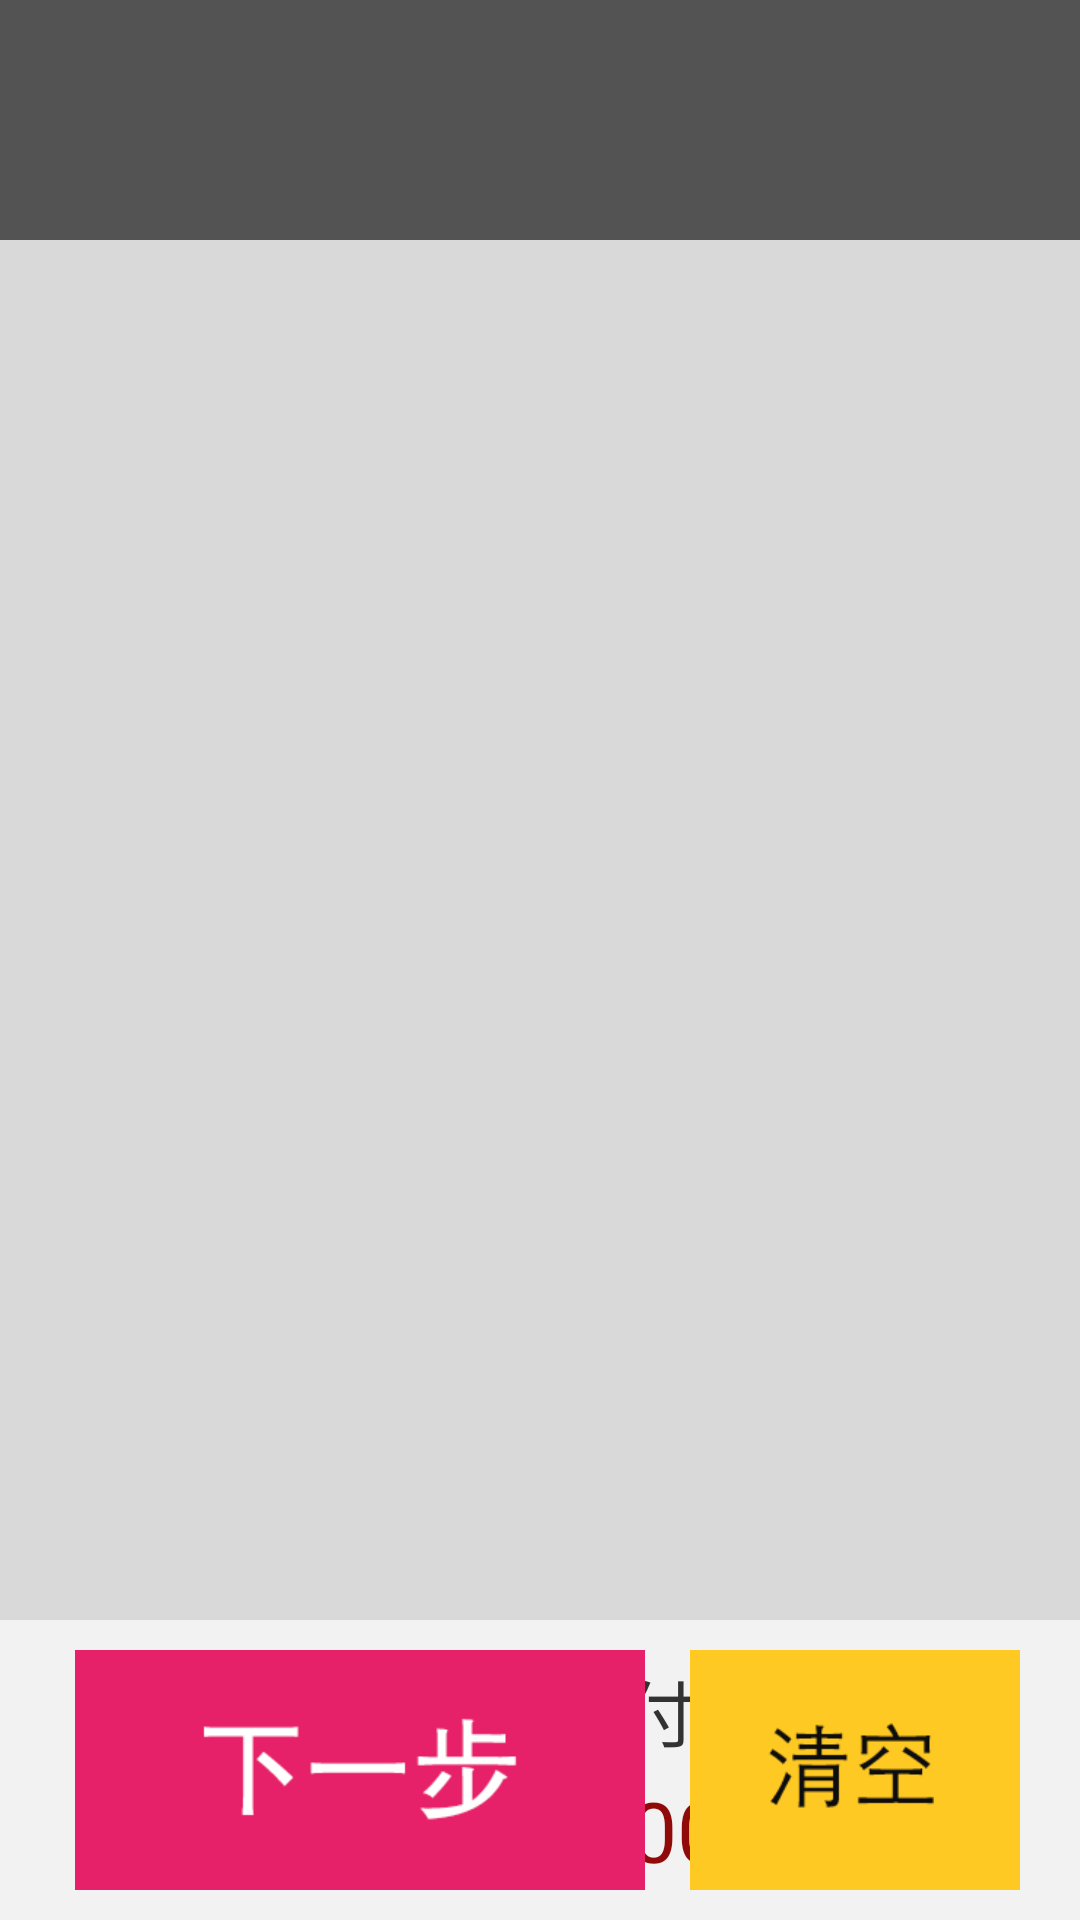

Android layout source for this screen:
<!-- AndroidManifest.xml: application theme AppTheme -->
<!-- res/layout/activity_dishes_menu.xml -->
<?xml version="1.0" encoding="utf-8"?>
<RelativeLayout xmlns:android="http://schemas.android.com/apk/res/android"
    android:layout_width="match_parent"
    android:layout_height="match_parent"
    android:background="@color/dishes_bg">

        <android.support.v7.widget.RecyclerView
            android:id="@+id/dishes_type_group"
            android:layout_width="match_parent"
            android:layout_height="@dimen/distance_80"
            android:layout_alignParentTop="true"
            android:background="@color/item_dishes_type_name_bg"
            />

        <android.support.v7.widget.RecyclerView
            android:id="@+id/dishes_group"
            android:layout_width="match_parent"
            android:layout_height="wrap_content"
            android:layout_below="@+id/dishes_type_group"
            android:layout_above="@+id/dishes_bottom"
            android:layout_margin="@dimen/distance_5"
            />
    <RelativeLayout
        android:id="@+id/dishes_bottom"
        android:layout_width="match_parent"
        android:layout_height="@dimen/distance_100"
        android:layout_alignParentBottom="true"
        android:background="@color/dishesmenu_bottom_bg">
        
        <LinearLayout
            android:id="@+id/dishesmenu_num_group"
            android:layout_width="@dimen/distance_160"
            android:layout_height="@dimen/distance_80"
            android:orientation="vertical"
            android:layout_centerVertical="true">
            <TextView
                android:layout_width="@dimen/distance_160"
                android:layout_height="@dimen/distance_40"
                android:text="@string/dishes_menu_selected_num"
                android:gravity="center"
                android:textSize="@dimen/textsize_large"/>

            <TextView
                android:id="@+id/dishes_menu_selected_num"
                android:layout_width="@dimen/distance_160"
                android:layout_height="@dimen/distance_40"
                android:text="1"
                android:gravity="center"
                android:textSize="@dimen/textsize_xlarge"
                android:textColor="@color/dishes_menu_selected_num_text"/>
            </LinearLayout>

        <LinearLayout
            android:layout_width="@dimen/distance_160"
            android:layout_height="@dimen/distance_80"
            android:orientation="vertical"
            android:layout_centerVertical="true"
            android:layout_toRightOf="@+id/dishesmenu_num_group">
            <TextView
                android:layout_width="@dimen/distance_120"
                android:layout_height="@dimen/distance_40"
                android:text="@string/dishes_menu_pay_price"
                android:gravity="center_vertical|right"
                android:textSize="@dimen/textsize_large"/>

            <TextView
                android:id="@+id/dishes_menu_selected_price"
                android:layout_width="@dimen/distance_120"
                android:layout_height="@dimen/distance_40"
                android:text="00.00"
                android:gravity="center_vertical|right"
                android:textSize="@dimen/textsize_xlarge"
                android:textColor="@color/dishes_menu_selected_num_text"/>

        </LinearLayout>

        <Button
            android:id="@+id/dishesmenu_next"
            android:layout_width="@dimen/distance_190"
            android:layout_height="@dimen/distance_80"
            android:background="@anim/selector_btn_dishesmenu_next_click"
            android:layout_centerVertical="true"
            android:layout_toLeftOf="@+id/dishesmenu_bottom_clear"
            android:layout_marginRight="@dimen/distance_15"/>


        
        <Button
            android:id="@+id/dishesmenu_bottom_clear"
            android:layout_width="@dimen/distance_110"
            android:layout_height="@dimen/distance_80"
            android:background="@anim/selector_btn_dishesmenu_clear"
            android:layout_centerVertical="true"
            android:layout_alignParentRight="true"
            android:layout_marginRight="@dimen/distance_20"/>

        <Button
            android:id="@+id/dishesmenu_next_init"
            android:layout_width="@dimen/distance_190"
            android:layout_height="@dimen/distance_80"
            android:background="@drawable/dishesmenu_next_click_init"
            android:layout_centerVertical="true"
            android:layout_toLeftOf="@+id/dishesmenu_bottom_clear_init"
            android:layout_marginRight="@dimen/distance_15"
            android:visibility="gone"/>
        <Button
            android:id="@+id/dishesmenu_bottom_clear_init"
            android:layout_width="@dimen/distance_110"
            android:layout_height="@dimen/distance_80"
            android:background="@drawable/dishesmenu_clear_init"
            android:layout_centerVertical="true"
            android:layout_alignParentRight="true"
            android:layout_marginRight="@dimen/distance_20"
            android:visibility="gone"/>

        </RelativeLayout>
</RelativeLayout>
<!-- resources referenced by this layout -->
<resources>
  <color name="dishes_bg">#d9d9d9</color>
  <color name="dishes_menu_selected_num_text">#900a0a</color>
  <color name="dishesmenu_bottom_bg">#f2f2f2</color>
  <color name="item_dishes_type_name_bg">#535353</color>
  <dimen name="distance_100">100dip</dimen>
  <dimen name="distance_110">110dip</dimen>
  <dimen name="distance_120">120dip</dimen>
  <dimen name="distance_15">15dip</dimen>
  <dimen name="distance_160">160dip</dimen>
  <dimen name="distance_190">190dip</dimen>
  <dimen name="distance_20">20dip</dimen>
  <dimen name="distance_40">40dip</dimen>
  <dimen name="distance_5">5dip</dimen>
  <dimen name="distance_80">80dip</dimen>
  <dimen name="textsize_large">24sp</dimen>
  <dimen name="textsize_xlarge">28sp</dimen>
  <!-- drawable dishesmenu_clear_init: png bitmap (drawable-hdpi, 3261 bytes) -->
  <!-- drawable dishesmenu_next_click_init: png bitmap (drawable-hdpi, 3082 bytes) -->
  <string name="dishes_menu_pay_price">待付金额</string>
  <string name="dishes_menu_selected_num">已选数量</string>
  <style name="AppTheme" parent="android:Theme.Holo.Light.DarkActionBar">
          
      </style>
</resources>
